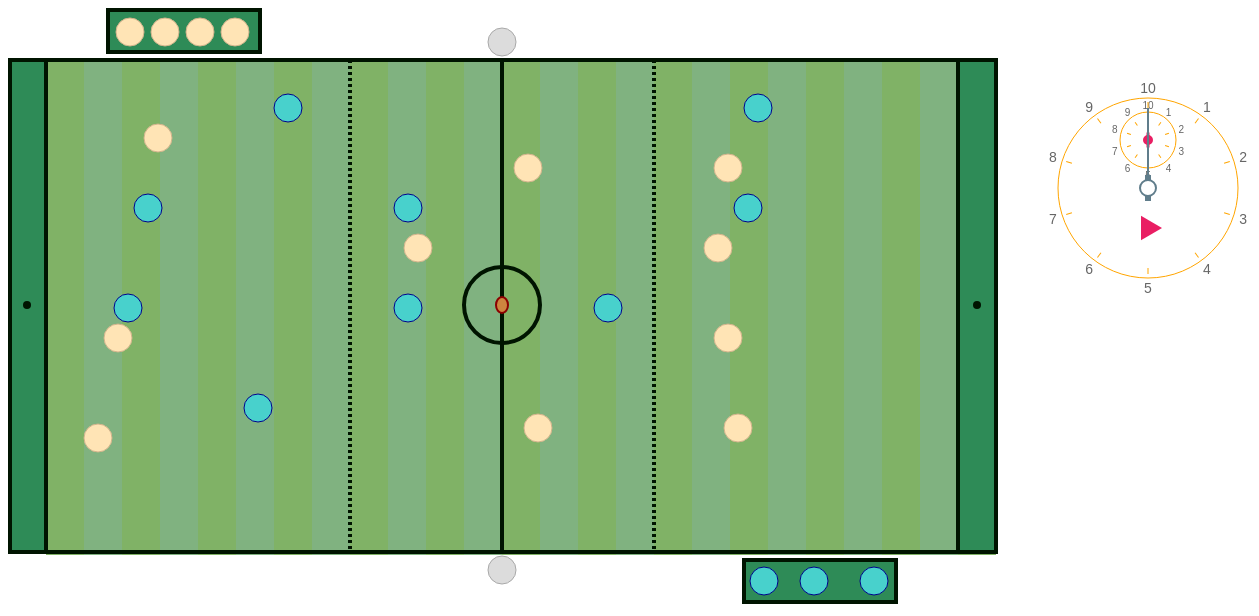
D3 v4 page, settled after 480 driven frames (8 s of simulated time); the page loaded 1 data file(s).


var ball_path = [12,13,13,12,12,10,10,9,9,6,6,7,7,9,9,10,10,7,7,7,7] ;  
var zones = [0,38,76,114,152,190,228,266,304,342,380,418,456,494,532,570,608,646,684,722,760,798,836,874,912,950];
var position = [494,297];
var target = [494,297];
var rot = 0;
var last_rot = 0;
var LesEquipes = [];	
var LesJoueurs = [];


var body = d3.select("body"); // select the 'body' element
var svg = body.append("svg")  // append an SVG element to the body
    .attr("width", 1400)      
    .attr("height", 600);  

// ############# CHRONO ##########################	
//needle settings
var needles = {
	primary: {
		width: 2,
		length: 80,
		wheelRadius: 8,
		wheelStroke: 2,
		color: '#607D8B'
	},
	secondary: {
		width: 1,
		length: 20,
		wheelRadius: 2.5,
		wheelStroke: 5,
		color: '#E91E63'
	}
};
	  
// linear line function
var lineFun = d3.line()
	.x(function(d){return d[0];})
	.y(function(d){return d[1];});
	
var chrono = svg.append('g')
	.attr('transform', 'translate(1060,100)');
		
// Scales
var scale = d3.scaleLinear().range([0, 360]);
var roundMarkerScale = scale.copy().domain([0, 10]);
var minuteMarkerScale = scale.copy().domain([0,10]);
var TTMarkerScale = scale.copy().domain([0,3]);
var labelScale = scale.copy().domain([0,10,1]);
	  
//group for start/stop buttons
var g4 = chrono.append('g')
	.attr('transform', 'translate(80,120)');
	
//Secondary clock face for minutes
var g2 = chrono.append('g')
    .attr('class', 'secondary')
    .attr('transform', 'translate(80,32)');
	
//Primary clock face for rounds
var g1 = chrono.append('g')
    .attr('class', 'primary')
    .attr('transform', 'translate(80,80)');
	
g1.selectAll('.round-marker').data(d3.range.apply(null,roundMarkerScale.domain()))
    .enter().append('rect')
		.attr('x', -0.5)
		.attr('y', -86)
		.attr('width', 1)
		.attr('height', 6)
		.style('fill', 'orange')
		.attr('transform', function(d){ return 'rotate('+ roundMarkerScale(d) +')';})
		.attr('class', 'round-marker');

g1.selectAll('.round-label').data(d3.range(1,11,1))
    .enter()
		.append('g')
			.attr('class', 'round-label')
			.attr('transform', function(d){ return 'rotate('+ labelScale(d) +')';})
		.append('text')
			.text(function(d){return d;})
			.attr("text-anchor", "middle")
			.attr("font-family", "sans-serif")
			.attr("font-size", 14)
			.attr("x", 0)
			.attr("y", -100)
			.attr("dy", 5)
			.style("fill", '#666')
			.attr("transform", function(d){
				var deg = -labelScale(d);
				var x = d3.select(this).attr('x');
				var y = d3.select(this).attr('y');
				return 'rotate('+ deg +' ' + x +' '+ y + ')';
			});
	  

g2.selectAll('.min-marker').data(d3.range(0,10))
    .enter().append('rect')
		.attr('x', -0.5)
		.attr('y', - 22)
		.attr('width', 1)
		.attr('height', 4)
		.style('fill', 'orange')
		.attr('transform', function(d){ return 'rotate('+ minuteMarkerScale(d) +')';})
		.attr('class', 'min-marker');

g2.selectAll('.minute-label').data(d3.range(1,11,1))
	.enter()
		.append('g')
			.attr('class', 'minute-label')
			.attr('transform', function(d){ return 'rotate('+ labelScale(d) +')';})
		.append('text')
			.text(function(d){return d;})
			.attr("text-anchor", "middle")
			.attr("font-family", "sans-serif")
			.attr("font-size", 10)
			.attr("x", 0)
			.attr("y", -35)
			.attr("dy", 4)
			.style("fill", '#666')
			.attr("transform", function(d){
				var deg = -labelScale(d);
				var x = d3.select(this).attr('x');
				var y = d3.select(this).attr('y');
				return 'rotate('+ deg +' ' + x +' '+ y + ')';
			});

g1.append('circle')
	.attr("fill", "none")
    .attr("cx", 0)
    .attr("cy", 0)
    .attr("r", 90)
    .style("stroke", 'orange')
    .style("stroke-width", 1);
	
g2.append('circle')
	.attr("fill", "none")
    .attr("cx", 0)
    .attr("cy", 0)
    .attr("r", 28)
    .style("stroke", 'orange')
    .style("stroke-width", 1);
	
	
// BUTTONS	  
g4.selectAll('.button')
	.data([0])
	.enter().append('path')
		.attr('class', 'button')
		.attr('d', d3.symbol().size(256).type(d3.symbolTriangle))
		.attr('transform', 'rotate(90)')
		.style("fill","#E91E63")
		.style('cursor', 'pointer')
		.on('click', function(){ toggleTimer();});
  
// Timer variables
var timeoutHandle, now, startTime, isStarted = false, elapsedTime = 0;
  
// Toggle timer state
function toggleTimer(){
    isStarted = !isStarted;
 
    if(isStarted){
      g4.select('.button')
		.transition()
		.ease(d3.easeLinear)
		.attr('d', d3.symbol().size(256).type(d3.symbolSquare));
      startTime = Date.now();
      tick();
    }
    else {
      clearTimeout(timeoutHandle);
      g4.select('.button')
		.transition()
		.ease(d3.easeLinear)
		.attr('d', d3.symbol().size(256).type(d3.symbolTriangle));
    }
  }
  
function tick(){
    now = Date.now();
    elapsedTime = elapsedTime + now - startTime;
    startTime = now;
	
    var ms = elapsedTime/10;
    var rounds = ms/100; // à ajuster
    var minutes = rounds/10;
	var trueminute = Math.floor(rounds/10);
	console.log(trueminute);
	var trueround = Math.floor(rounds-trueminute*10);
	console.log(trueround);
	
    updateNeedle(g1.needle, minuteMarkerScale(rounds));
    updateNeedle(g2.needle, minuteMarkerScale(minutes));
	updateBall(trueround);
    timeoutHandle = setTimeout(tick,0);
}
  
function resetTimer(){
    clearTimeout(timeoutHandle);
    isStarted = false;
	g4.select('.button')
		.transition()
		.ease(d3.easeLinear)
		.attr('d', d3.symbol().size(256).type(d3.symbolTriangle));
    elapsedTime = now = startTime = 0;
    updateNeedle(g1.needle, minuteMarkerScale(0), 500);
    updateNeedle(g2.needle, minuteMarkerScale(0), 500);
	updateBall(0);
}
  
// Clock Needle/Hand
//data for needle shape
function needleData(data){
    var wa = data.width,  //2
        wb = data.width*3,  //6
        lb = data.wheelRadius + 5, //13
        la = data.length - lb;  //67
    return [
          [wb/2, lb], //3, 13
          [wb/2, -lb],  //3, -13
          [wa/2,-lb],  //1, -13
          [wa/2,-la-lb], //1, -80
          [-wa/2,-la-lb], //-1
          [-wa/2,-lb],
          [-wb/2,-lb],
          [-wb/2,lb]
        ];
}
//draw needle
function drawNeedle(g, data){
    g.needle = g.append('g');
    // Needle Shape
    g.needle.append('path')
      .attr('d', lineFun(needleData(data)))
      .attr('class', 'needle')
      .style('fill', data.color)
      .style('stroke-width', 0);
	  
    // Needle Wheel
    g.needle.append('circle')
      .attr('r', data.wheelRadius)
      .style('fill', "#fff")
      .style('stroke', data.color)
      .style('stroke-width', data.wheelStroke);
}
// update needle angle
function updateNeedle(needle, angle, transition){
    transition = transition || 0;
    needle
      .transition()
      .duration(transition)
      .ease(d3.easeQuadOut)
      .attr('transform', "rotate("+ angle +")")
	  .on('end',  function() { position = target; last_rot = rot;});
}

// update ball position
function updateBall(i){
	rot = d3.randomUniform(0, 5000)();
	target = [zones[ball_path[i]]+d3.randomUniform(2, 36)(),d3.randomUniform(52, 542)()];
	groupball
		.transition()
		.duration(0)
		.ease(d3.easeExp)           // control the speed of the transition
		.attrTween("transform", rotTween);
  }

drawNeedle(g1, needles.primary);
drawNeedle(g2, needles.secondary);
	
// ###############################################	

for (var i = 1; i < 26; i++) { 
	if(i&1)
		c = "#80B266"
	else
		c = "#80B280"
	svg.append("rect")        // attach a rectangle
		.attr("x", i*38)         // position the left of the rectangle
		.attr("y", 50)          // position the top of the rectangle
		.attr("height", 497)    // set the height
		.attr("width", 38)    // set the width
		.style("stroke-width", 4)    // set the stroke width
		.style("fill", c);    // set the fill colour 
}

// draw a rectangle - pitch
svg.append("rect")        // attach a rectangle
    .attr("x", 0)         // position the left of the rectangle
    .attr("y", 52)          // position the top of the rectangle
    .attr("height", 492)    // set the height
    .attr("width", 988)    // set the width
    .style("stroke-width", 4)    // set the stroke width
    .style("stroke", "#001400")    // set the line colour
    .style("fill", "transparent");    // set the fill colour 


// draw a rectangle - halves
svg.append("rect")        // attach a rectangle
    .attr("x", 0)         // position the left of the rectangle
    .attr("y", 52)          // position the top of the rectangle
    .attr("height", 492)    // set the height
    .attr("width", 494)    // set the width
    .style("stroke-width", 4)    // set the stroke width
    .style("stroke", "#001400")    // set the line colour
    .style("fill", "transparent");    // set the fill colour 
	
svg.append("line")
	.attr("x1", 342)
	.attr("y1", 52)
	.attr("x2", 342)
	.attr("y2", 542)
    .style("stroke-dasharray", ("3, 3"))  // <== This line here!!
    .style("stroke-width", 4)    // set the stroke width
    .style("stroke", "#001400");    // set the line colour
	
svg.append("line")
	.attr("x1", 646)
	.attr("y1", 52)
	.attr("x2", 646)
	.attr("y2", 542)
    .style("stroke-dasharray", ("3, 3"))  // <== This line here!!
    .style("stroke-width", 4)    // set the stroke width
    .style("stroke", "#001400");    // set the line colour
	
// draw a circle - center circle
svg.append("circle")          // attach a circle
    .attr("cx", 494)             // position the x-centre
    .attr("cy", 297)             // position the y-centre
    .attr("r", 38)               // set the radius
    .style("stroke-width", 4)    // set the stroke width
    .style("stroke", "#001400")      // set the line colour
    .style("fill", "none");      // set the fill colour
 

// draw a rectangle - six yard box 1
svg.append("rect")        // attach a rectangle
    .attr("x", 2)         // position the left of the rectangle
    .attr("y", 52)          // position the top of the rectangle
    .attr("height", 492)    // set the height
    .attr("width", 36)    // set the width
    .style("stroke-width", 4)    // set the stroke width
    .style("stroke", "#001400")    // set the line colour
    .style("fill", "seagreen");    // set the fill colour 

// draw a rectangle - six yard box 2
svg.append("rect")        // attach a rectangle
    .attr("x", 950)         // position the left of the rectangle
    .attr("y", 52)          // position the top of the rectangle
    .attr("height", 492)    // set the height
    .attr("width", 38)    // set the width
    .style("stroke-width", 4)    // set the stroke width
    .style("stroke", "#001400")    // set the line colour
    .style("fill", "seagreen");    // set the fill colour 

// draw a rectangle - zone des remplacants pour equipe 1
svg.append("rect")        // attach a rectangle
    .attr("x", 100)         // position the left of the rectangle
    .attr("y", 2)          // position the top of the rectangle
    .attr("height", 42)    // set the height
    .attr("width", 152)    // set the width
    .style("stroke-width", 4)    // set the stroke width
    .style("stroke", "#001400")    // set the line colour
    .style("fill", "seagreen");    // set the fill colour 

// draw a rectangle - zone des remplacants pour equipe 2
svg.append("rect")        // attach a rectangle
    .attr("x", 736)         // position the left of the rectangle
    .attr("y", 552)          // position the top of the rectangle
    .attr("height", 42)    // set the height
    .attr("width", 152)    // set the width
    .style("stroke-width", 4)    // set the stroke width
    .style("stroke", "#001400")    // set the line colour
    .style("fill", "seagreen");    // set the fill colour
	
// draw a circle - penalty spot 1
svg.append("circle")        // attach a circle
    .attr("cx", 19)           // position the x-centre
    .attr("cy", 297)           // position the y-centre
    .attr("r", 4)             // set the radius
    .style("fill", "#001400");     // set the fill colour

// draw a circle - penalty spot 2
svg.append("circle")        // attach a circle
    .attr("cx", 969)           // position the x-centre
    .attr("cy", 297)           // position the y-centre
    .attr("r", 4)             // set the radius
    .style("fill", "#001400");     // set the fill colour

// draw a circle - center spot
svg.append("circle")        // attach a circle
    .attr("cx", 494)           // position the x-centre
    .attr("cy", 297)           // position the y-centre
    .attr("r", 4)             // set the radius
    .style("fill", "#001400");     // set the fill colour

// draw an ellipse - ball
var groupball = svg.append("g");
var ball = groupball.append("ellipse")
	.attr("cx", 494)           // position the x-centre
	.attr("cy", 297)           // position the y-centre
	.attr("rx", 6)             // set the radius
	.attr("ry", 8)             // set the radius
	.style("stroke-width", 2)    // set the stroke width
	.style("stroke", "darkred")    // set the line colour
	.style("fill", "peru");     // set the fill colour

		

d3.json('FeuilleDeMatch.json', function(data) {
	LesEquipes = data.teams;
	LesJoueurs = data.players;
	LesEquipes.forEach(equipe => {DrawPlayer(equipe);});
	//animateMulti(ball_path, 0);
});


function DrawPlayer(team) {
	console.log("equipe#"+team.properties.id);
	var player_data = LesJoueurs.filter(function(p){ return p.properties.team==team.properties.id;})
	svg.selectAll(".player").filter(function(p){ return p.properties.team==team.properties.id;})
		.data(player_data)
		.enter()
			.append("circle")
				.attr("class","player")
				.attr("cx", function(d) { console.log(d.properties.name); return d.geometry.coordinates[0]; })
				.attr("cy", function(d) { return d.geometry.coordinates[1]; })
				.attr("r", 14)
				.style("fill", team.properties.fillcolor)
				.style("stroke", team.properties.strokecolor)
				.call(d3.drag()
					.on("start", dragstarted)
					.on("drag", dragged)
					.on("end", dragended));
 


};

function dragstarted(d) {
  d3.select(this).raise();
}

function dragended(d) {
  d3.select(this).style("opacity", 1);
}


function dragged(d) {
  d3.select(this)
  .attr("cx", d.x = d3.event.x)
  .attr("cy", d.y = d3.event.y)
  .style("opacity", .5);
}


function animateMulti(ball_pos, i) {
	rot = d3.randomUniform(0, 5000)();
	target = [zones[ball_pos[i]]+d3.randomUniform(2, 36)(),d3.randomUniform(52, 542)()];
	groupball
		.transition()
		.duration(600)
		.ease(d3.easeExp)           // control the speed of the transition
		.attrTween("transform", rotTween)
		.on('end',  function() { 
			position = target; 
			last_rot = rot;
			if (i < (ball_pos.length - 1)) {
                animateMulti(ball_pos, ++i);
            }
		});
	svg.selectAll(".player").filter(function(p){ return p.properties.team==0;})
		.transition()
		.duration(600)
		.ease(d3.easeExp)           // control the speed of the transition
		.attr("cx", position[0]);
}

function rotTween() {
    var i = d3.interpolate(last_rot, rot);
    var tx = d3.interpolate(position[0]-494, target[0]-494);
	var ty = d3.interpolate(position[1]-297, target[1]-297);
    return function(t) {
    	return "translate(" + tx(t) + "," + ty(t) +") rotate(" + i(t) + ",494, 297)";
    };


}


### data: FeuilleDeMatch.json, 6475 bytes — head not shown